Run: headless pygame with SDL's dummy video driver; simulated clock (each Clock.tick advances the game by its frame time, no real sleeping); random seed 0; keys injected as events and as key.get_pressed() state; no mouse input.
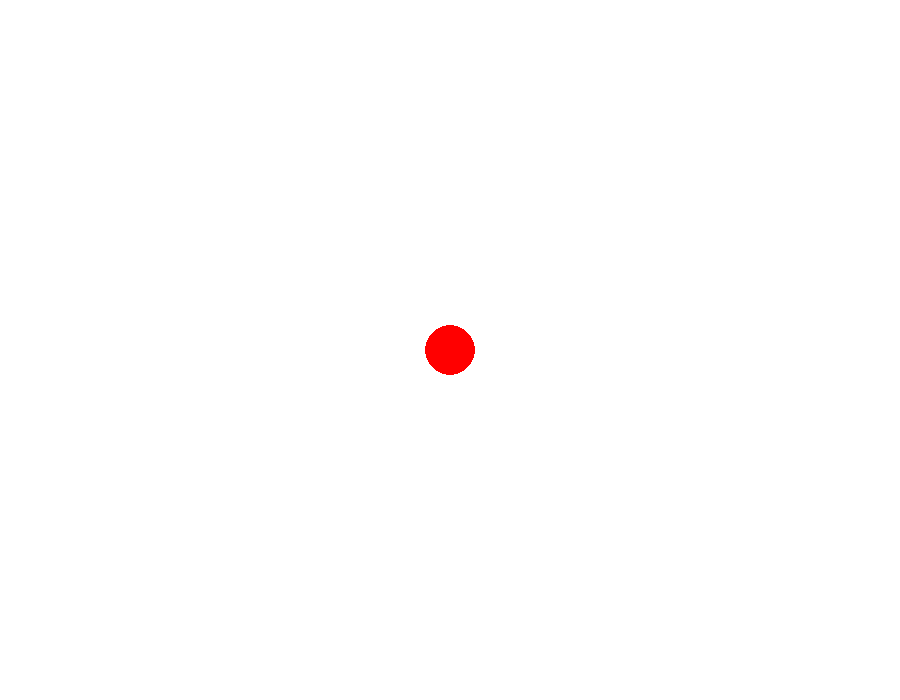
Frame 1 of 4 · flips 1–60 · no input
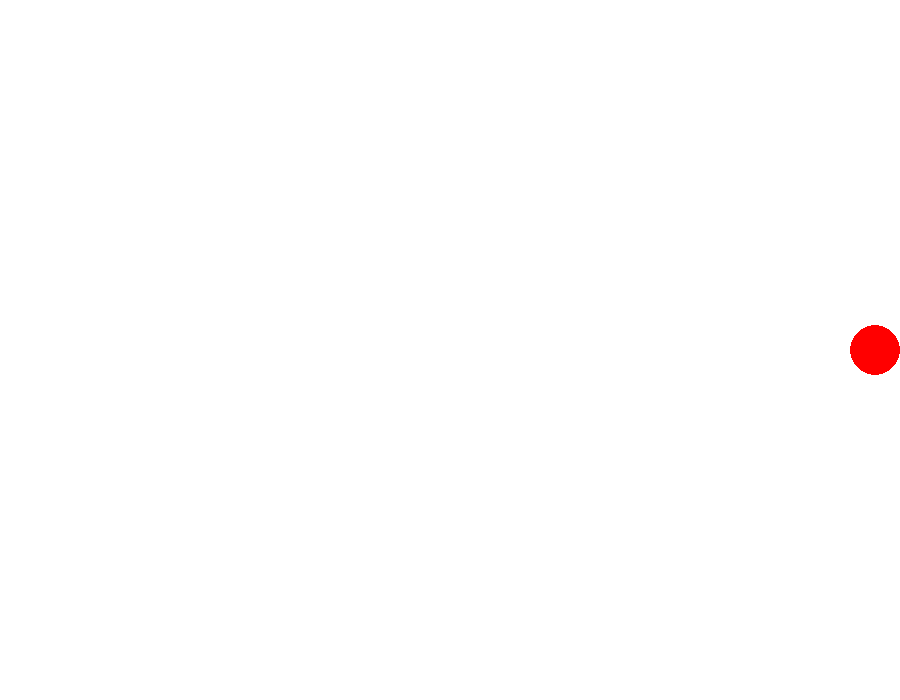
Frame 2 of 4 · flips 61–180 · tapped SPACE, RETURN · held RIGHT (→), D
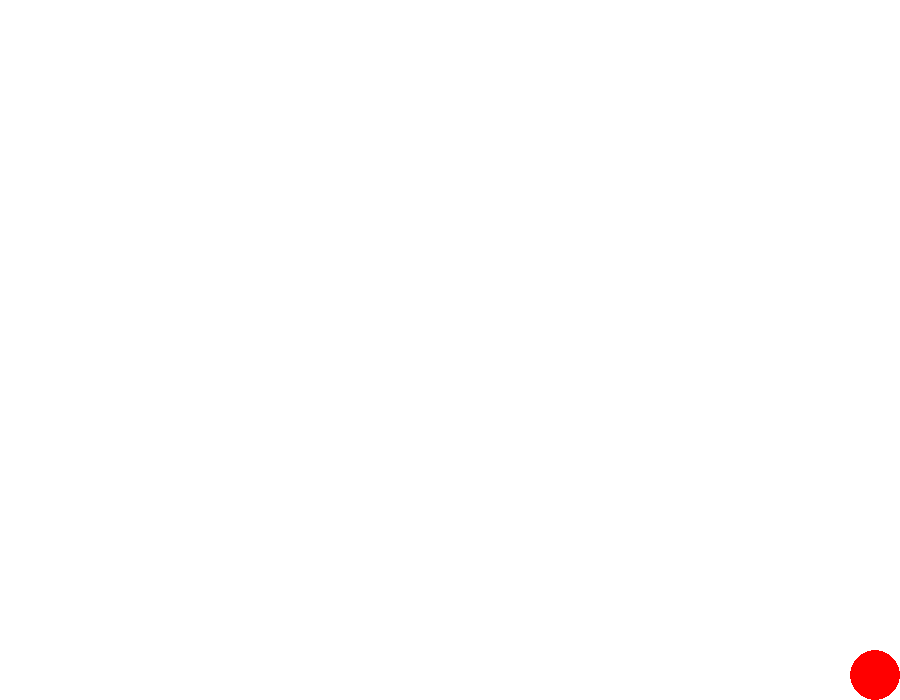
Frame 3 of 4 · flips 181–300 · held DOWN (↓), S
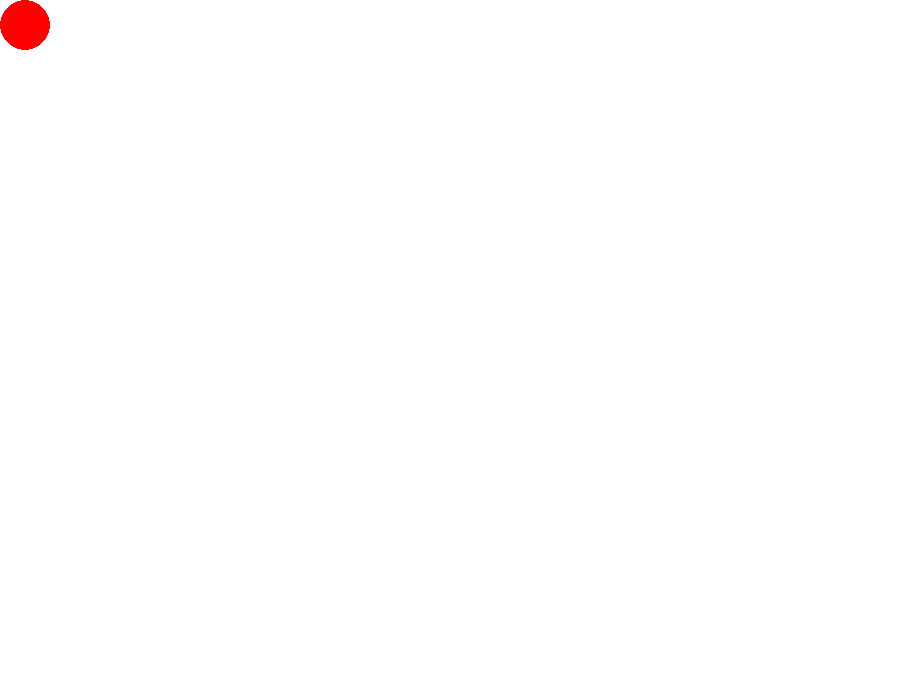
Frame 4 of 4 · flips 301–420 · held LEFT (←), A, UP (↑), W

The pygame program that drew these frames:

import pygame
import sys


pygame.init()


screen_width, screen_height = 900, 700
screen = pygame.display.set_mode((screen_width, screen_height))
pygame.display.set_caption("Moving Ball")


WHITE = (255, 255, 255)
RED = (255, 0, 0)


ball_radius = 25
ball_x, ball_y = screen_width // 2, screen_height // 2
ball_speed = 20


running = True
while running:
    for event in pygame.event.get():
        if event.type == pygame.QUIT:
            running = False
            pygame.quit()
            sys.exit()

    
    keys = pygame.key.get_pressed()

    
    if keys[pygame.K_UP]:
        ball_y = max(ball_y - ball_speed, ball_radius)
    if keys[pygame.K_DOWN]:
        ball_y = min(ball_y + ball_speed, screen_height - ball_radius)
    if keys[pygame.K_LEFT]:
        ball_x = max(ball_x - ball_speed, ball_radius)
    if keys[pygame.K_RIGHT]:
        ball_x = min(ball_x + ball_speed, screen_width - ball_radius)

    
    screen.fill(WHITE)

    
    pygame.draw.circle(screen, RED, (ball_x, ball_y), ball_radius)

    
    pygame.display.flip()

    
    pygame.time.Clock().tick(30)
